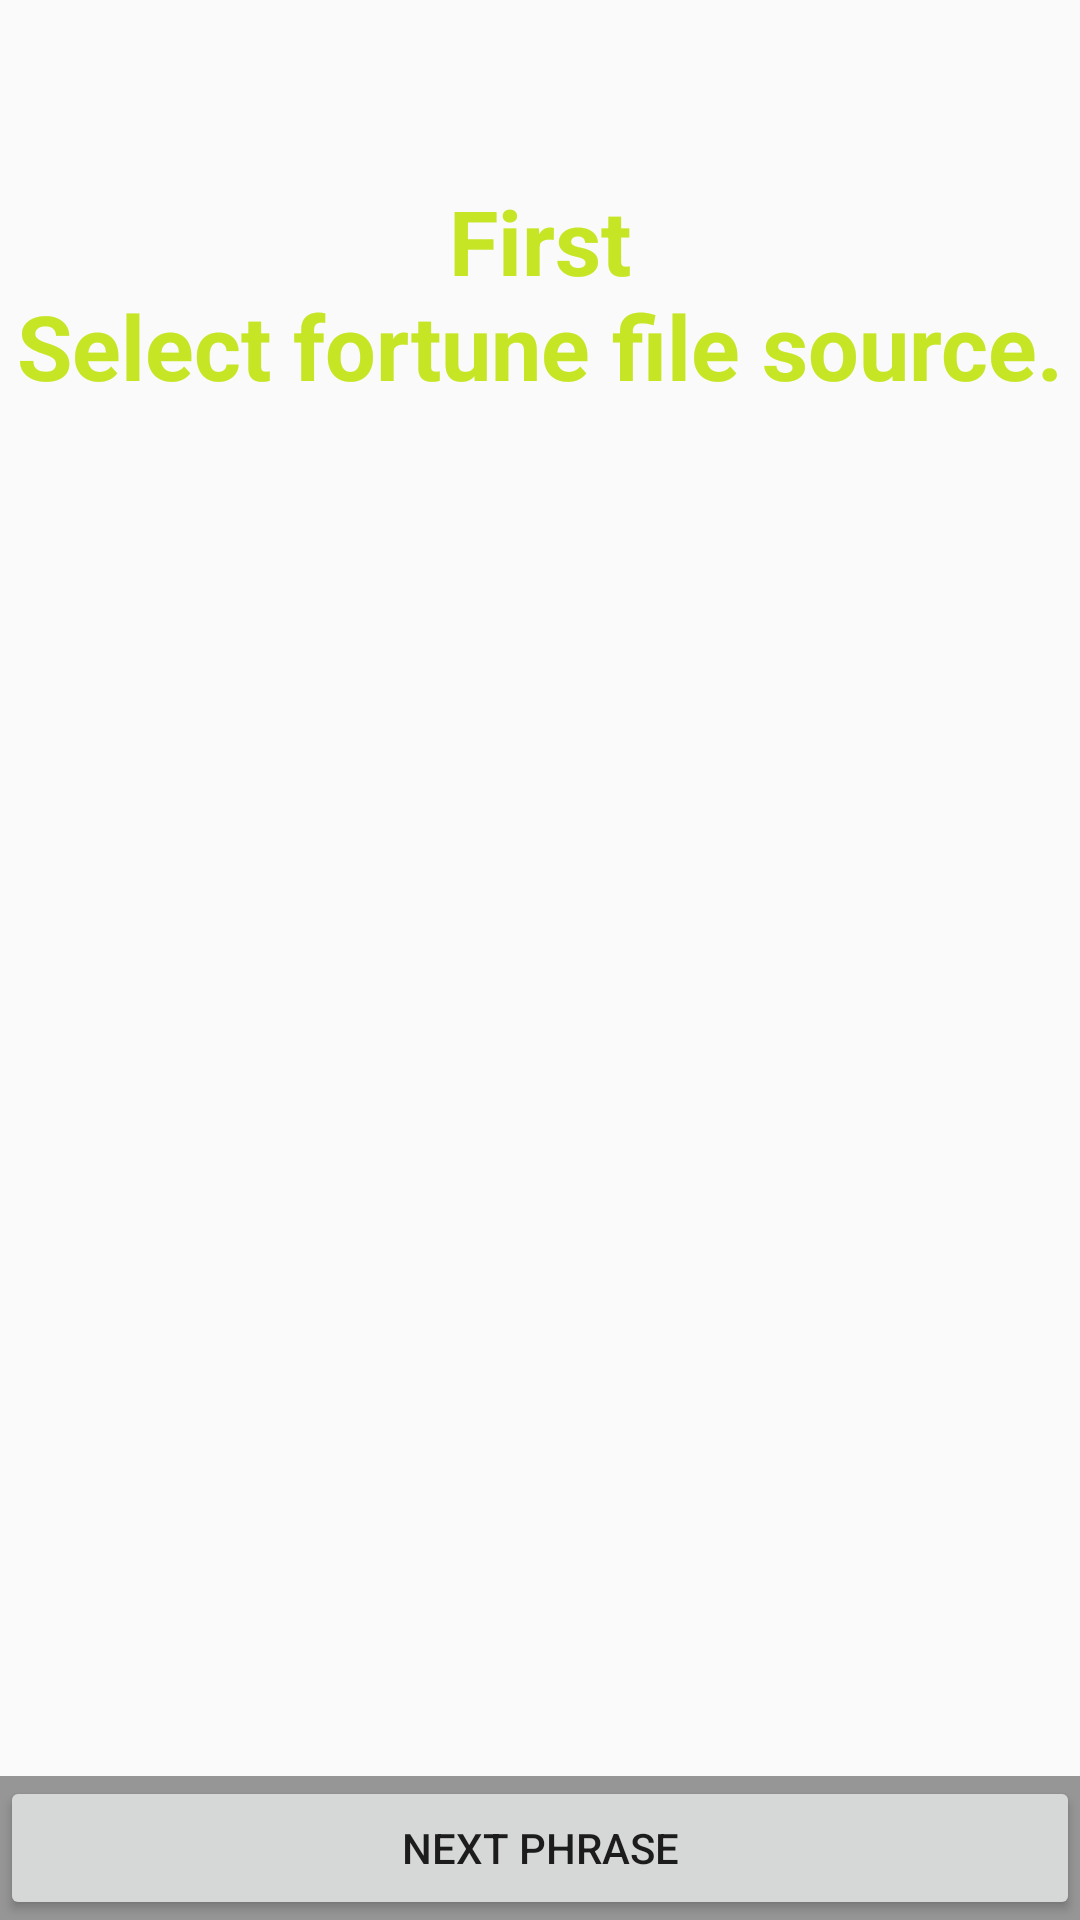

The Android layout XML behind this screen, and the referenced resources:
<!-- AndroidManifest.xml: application theme AppTheme -->
<!-- res/layout/activity_main_old.xml -->
<FrameLayout xmlns:android="http://schemas.android.com/apk/res/android"
    xmlns:tools="http://schemas.android.com/tools" android:layout_width="match_parent"
    android:layout_height="match_parent"
    tools:context=".MainActivity">

    
    <ScrollView
        android:layout_width="match_parent"
        android:layout_height="match_parent"
        android:id="@+id/scrollView"
        android:layout_marginTop="60dp"
        android:layout_marginLeft="5dp"
        android:layout_marginRight="5dp"
        android:layout_marginBottom="5dp">

        <TextView android:id="@+id/fullscreen_content" android:layout_width="match_parent"
            android:layout_height="match_parent" android:keepScreenOn="true" android:textColor="#ffc6e524"
            android:textStyle="bold" android:textSize="30sp" android:gravity="center|center_horizontal"
            android:text="@string/dummy_content"
            android:textAlignment="center" />
    </ScrollView>

    
    <FrameLayout android:layout_width="match_parent" android:layout_height="match_parent"
        android:fitsSystemWindows="true">

        <LinearLayout android:id="@+id/fullscreen_content_controls" style="?metaButtonBarStyle"
            android:layout_width="match_parent" android:layout_height="wrap_content"
            android:layout_gravity="bottom|center_horizontal"
            android:background="@color/black_overlay" android:orientation="horizontal"
            tools:ignore="UselessParent">

            <Button android:id="@+id/button_next" style="?metaButtonBarButtonStyle"
                android:layout_width="0dp" android:layout_height="wrap_content"
                android:layout_weight="1" android:text="@string/button_next"
                android:onClick="btnNext_Click" />

        </LinearLayout>
    </FrameLayout>

</FrameLayout>
<!-- resources referenced by this layout -->
<resources>
  <color name="black_overlay">#66000000</color>
  <string name="button_next">Next phrase</string>
  <string name="dummy_content">First\nSelect fortune file source.</string>
  <style name="AppTheme" parent="Theme.AppCompat.Light.DarkActionBar">
          
  
          <item name="android:textAppearance">@color/DarkYellow</item>
          <item name="android:textAppearanceListItemSmall">@style/TextMedium</item>
  
  
  
      </style>
  <color name="DarkYellow">#FF00FF</color>
  <style name="TextMedium" parent="@android:style/TextAppearance.Medium">
          <item name="android:textColor">@color/Yellow</item>
      </style>
  <color name="Yellow">#FFff00</color>
</resources>
